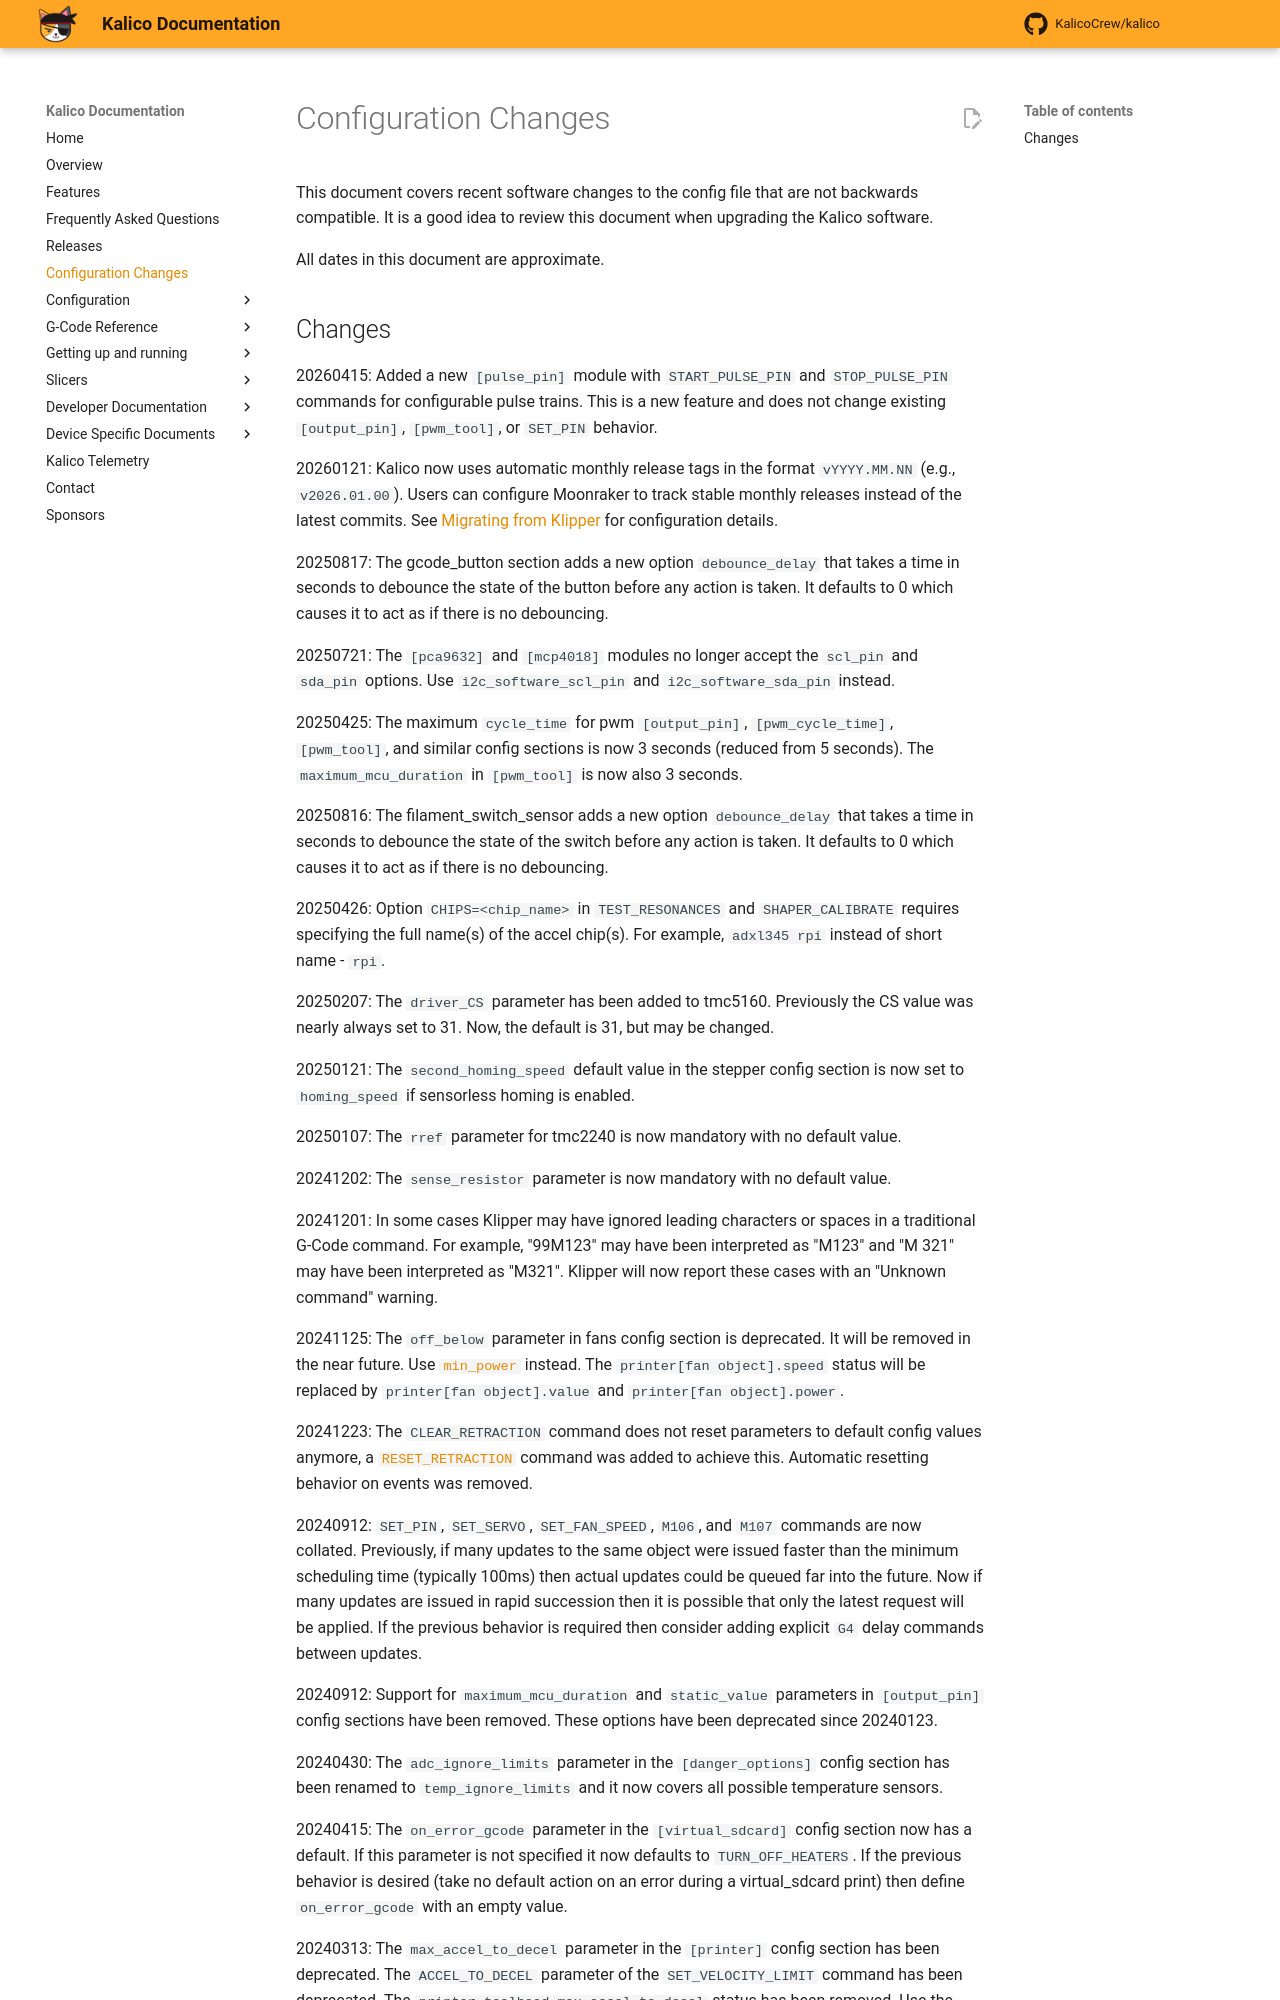

repository: nicholas-karr/BioKalico · page: Config_Changes.html · generator: mkdocs

# Configuration Changes

This document covers recent software changes to the config file that
are not backwards compatible. It is a good idea to review this
document when upgrading the Kalico software.

All dates in this document are approximate.
